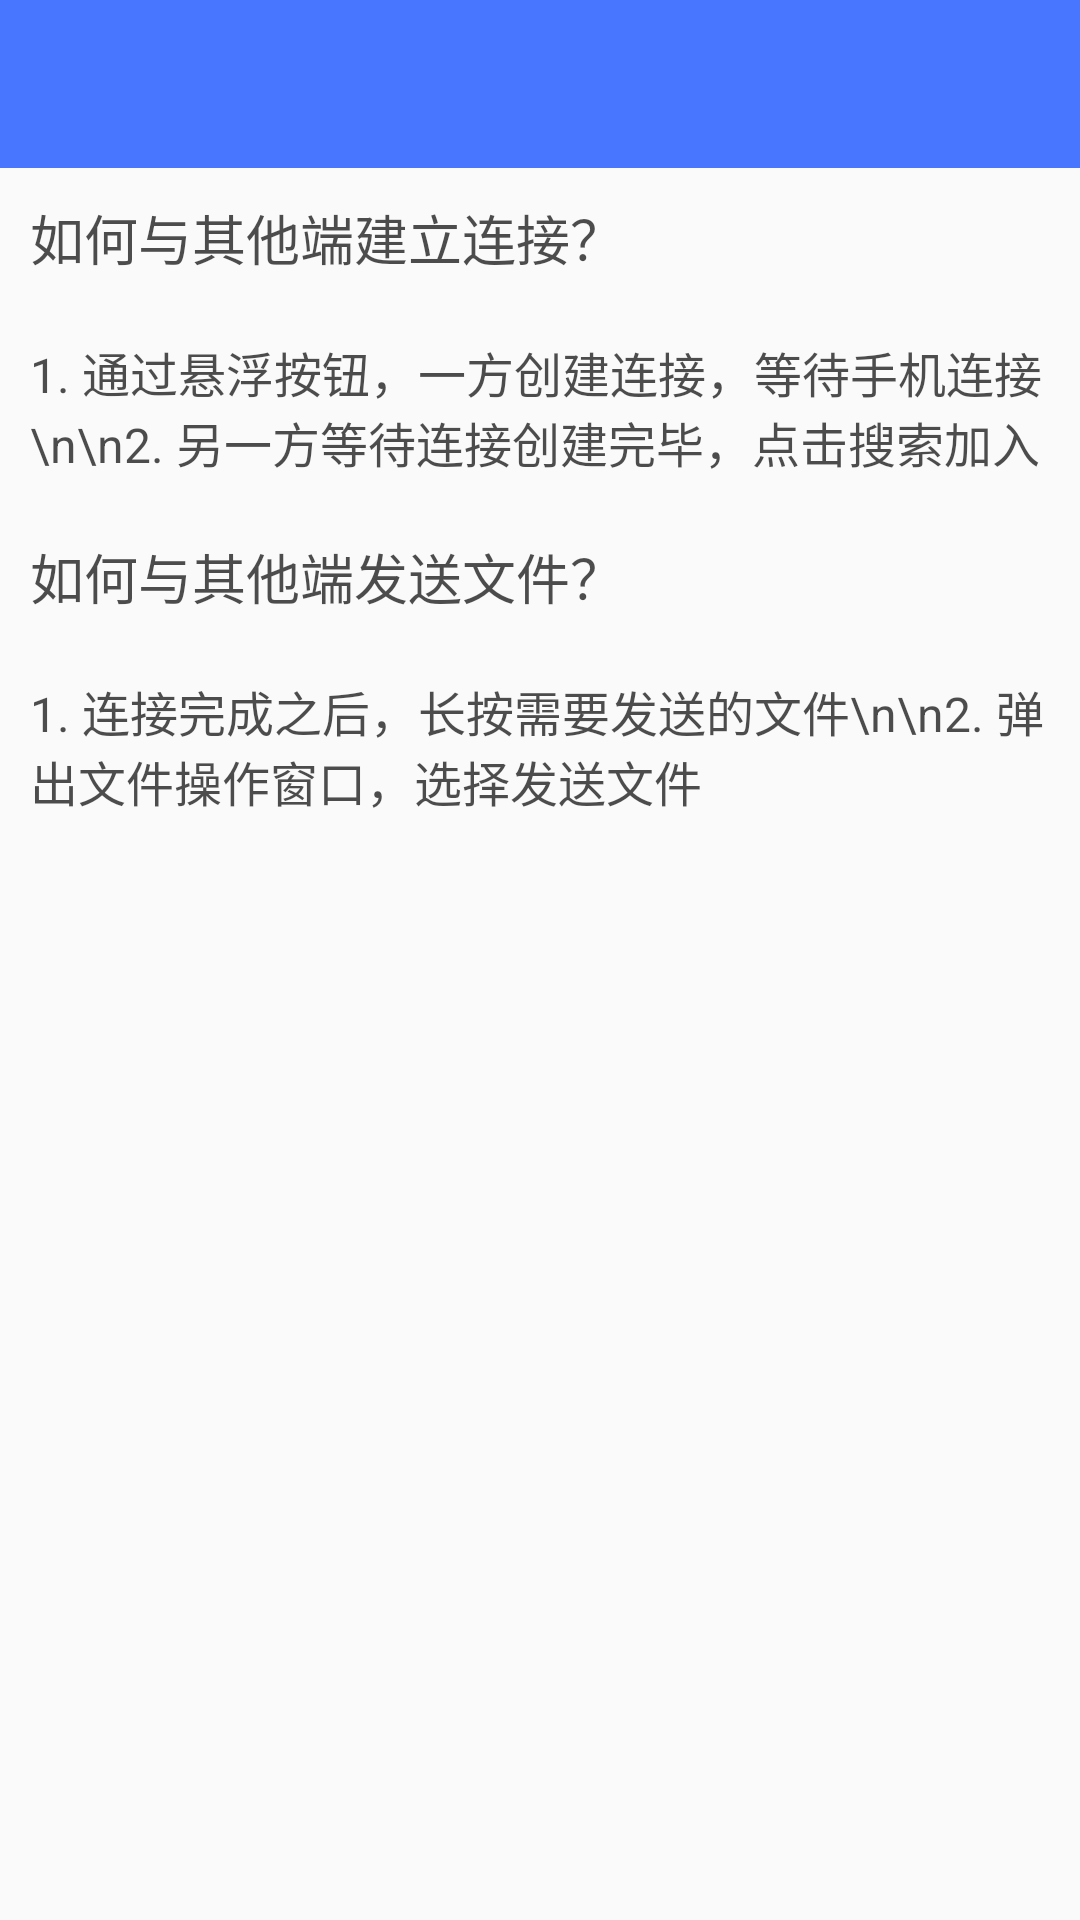

Write the Android layout XML for this screen, with the resource values it uses.
<!-- AndroidManifest.xml: application theme AppTheme -->
<!-- res/layout/activity_help.xml -->
<?xml version="1.0" encoding="utf-8"?>

<LinearLayout xmlns:android="http://schemas.android.com/apk/res/android"
              android:layout_width="match_parent"
              android:layout_height="match_parent"
              android:orientation="vertical">

    <include layout="@layout/toolbar" />

    <TextView
        android:layout_width="match_parent"
        android:layout_height="wrap_content"
        android:padding="10dp"
        android:text="如何与其他端建立连接？"
        android:textColor="#B2000000"
        android:textSize="18sp"/>

    <TextView
        android:layout_width="match_parent"
        android:layout_height="wrap_content"
        android:padding="10dp"
        android:text="1. 通过悬浮按钮，一方创建连接，等待手机连接\n\n2. 另一方等待连接创建完毕，点击搜索加入"
        android:textColor="#B2000000"
        android:textSize="16sp"/>

    <TextView
        android:layout_width="match_parent"
        android:layout_height="wrap_content"
        android:padding="10dp"
        android:text="如何与其他端发送文件？"
        android:textColor="#B2000000"
        android:textSize="18sp"/>

    <TextView
        android:layout_width="match_parent"
        android:layout_height="wrap_content"
        android:padding="10dp"
        android:text="1. 连接完成之后，长按需要发送的文件\n\n2. 弹出文件操作窗口，选择发送文件"
        android:textColor="#B2000000"
        android:textSize="16sp"/>



</LinearLayout>
<!-- res/layout/toolbar.xml (included above) -->
<?xml version="1.0" encoding="utf-8"?>

<android.support.v7.widget.Toolbar xmlns:android="http://schemas.android.com/apk/res/android"
                                   xmlns:app="http://schemas.android.com/apk/res-auto"
                                   android:id="@+id/toolbar"
                                   android:layout_width="match_parent"
                                   android:layout_height="wrap_content"
                                   android:background="@color/colorPrimary"
                                   android:minHeight="?attr/actionBarSize"
                                   app:theme="@style/ThemeOverlay.AppCompat.ActionBar" >

</android.support.v7.widget.Toolbar>
<!-- resources referenced by this layout -->
<resources>
  <color name="colorPrimary">#4876FF</color>
  <style name="AppTheme" parent="Theme.AppCompat.Light.NoActionBar">
          
  
          
          
          
          <item name="android:textColorPrimary">@android:color/white</item>
  
          <item name="colorAccent">@color/colorPrimary</item>
      </style>
</resources>
